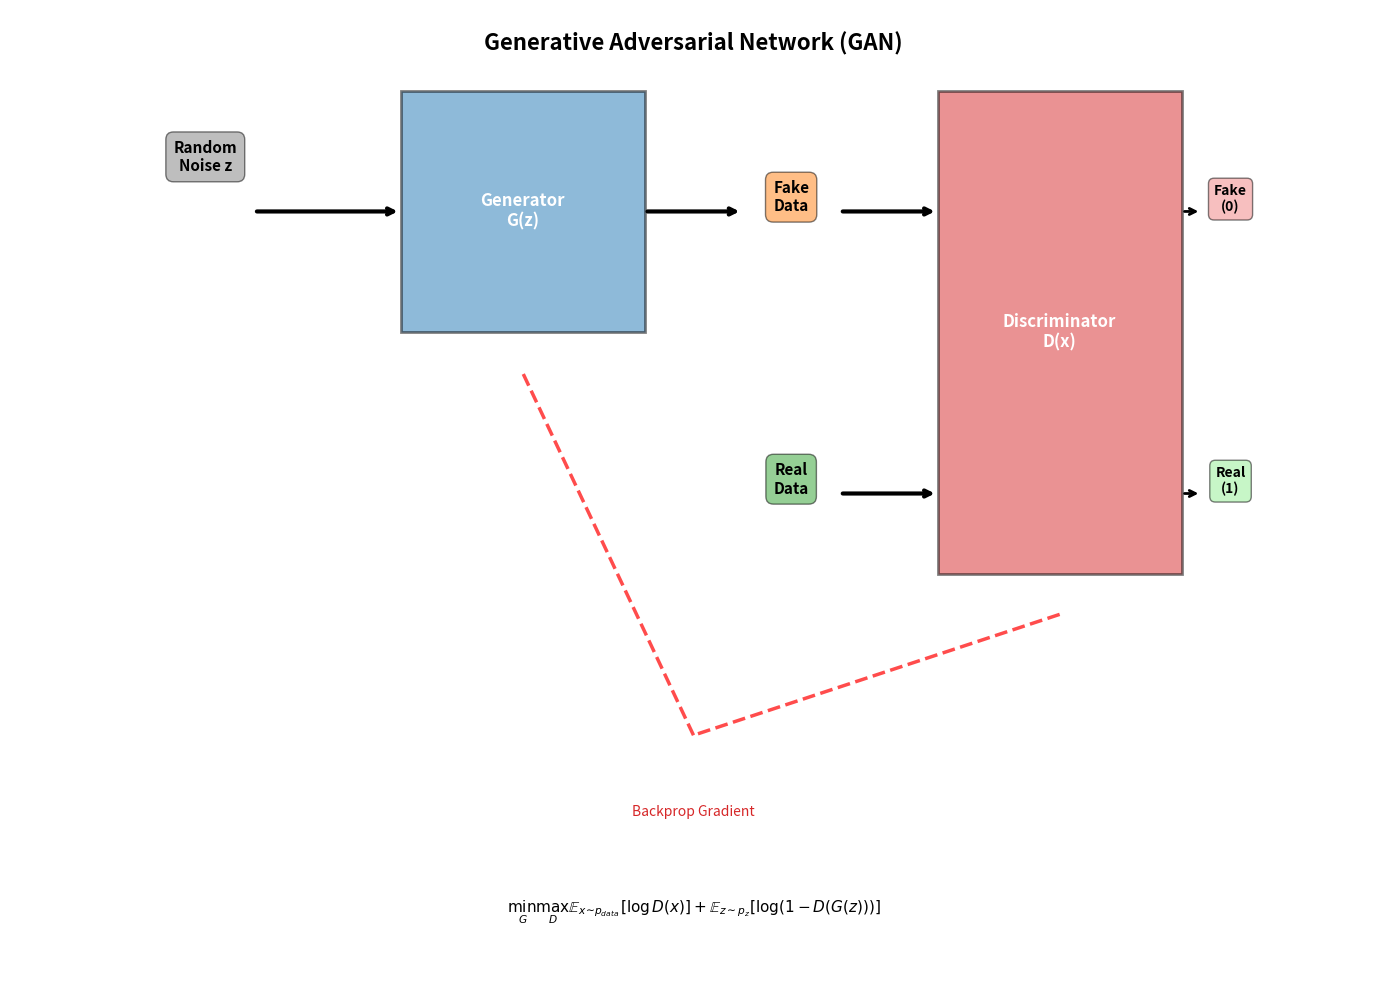

Source code (Python): (Note: this script raises an exception after producing the figure.)
"""
Chart Generation for Week 0 Part 5: Generative AI
WCAG AAA Compliant Color Palette
"""

import matplotlib.pyplot as plt
import matplotlib.patches as mpatches
from matplotlib.patches import FancyBboxPatch, Rectangle, Circle, FancyArrowPatch, Ellipse
import numpy as np

# WCAG AAA Compliant Colors
COLORS = {
    'blue': '#1F77B4',
    'orange': '#FF7F0E',
    'green': '#2CA02C',
    'red': '#D62728',
    'purple': '#9467BD',
    'brown': '#8C564B',
    'pink': '#E377C2',
    'gray': '#7F7F7F',
    'olive': '#BCBD22',
    'cyan': '#17BECF'
}

plt.rcParams['font.size'] = 11
plt.rcParams['font.family'] = 'sans-serif'


def create_gan_architecture():
    """Create GAN generator-discriminator structure"""
    fig, ax = plt.subplots(figsize=(14, 10))
    ax.set_xlim(0, 14)
    ax.set_ylim(0, 12)
    ax.axis('off')

    noise_x, noise_y = 2, 10
    ax.text(noise_x, noise_y, 'Random\nNoise z', ha='center', fontsize=11,
           fontweight='bold',
           bbox=dict(boxstyle='round,pad=0.5', facecolor=COLORS['gray'], alpha=0.5))

    gen_box = Rectangle((4, 8), 2.5, 3,
                        facecolor=COLORS['blue'], edgecolor='black',
                        linewidth=2, alpha=0.5)
    ax.add_patch(gen_box)
    ax.text(5.25, 9.5, 'Generator\nG(z)', ha='center', va='center',
           fontsize=12, fontweight='bold', color='white')

    ax.annotate('', xy=(4, 9.5), xytext=(2.5, 9.5),
               arrowprops=dict(arrowstyle='->', lw=3, color='black'))

    fake_x, fake_y = 8, 9.5
    ax.text(fake_x, fake_y, 'Fake\nData', ha='center', fontsize=11,
           fontweight='bold',
           bbox=dict(boxstyle='round,pad=0.5', facecolor=COLORS['orange'], alpha=0.5))

    ax.annotate('', xy=(7.5, 9.5), xytext=(6.5, 9.5),
               arrowprops=dict(arrowstyle='->', lw=3, color='black'))

    real_x, real_y = 8, 6
    ax.text(real_x, real_y, 'Real\nData', ha='center', fontsize=11,
           fontweight='bold',
           bbox=dict(boxstyle='round,pad=0.5', facecolor=COLORS['green'], alpha=0.5))

    disc_box = Rectangle((9.5, 5), 2.5, 6,
                         facecolor=COLORS['red'], edgecolor='black',
                         linewidth=2, alpha=0.5)
    ax.add_patch(disc_box)
    ax.text(10.75, 8, 'Discriminator\nD(x)', ha='center', va='center',
           fontsize=12, fontweight='bold', color='white')

    ax.annotate('', xy=(9.5, 9.5), xytext=(8.5, 9.5),
               arrowprops=dict(arrowstyle='->', lw=3, color='black'))
    ax.annotate('', xy=(9.5, 6), xytext=(8.5, 6),
               arrowprops=dict(arrowstyle='->', lw=3, color='black'))

    output_x = 12.5
    ax.text(output_x, 9.5, 'Fake\n(0)', ha='center', fontsize=10,
           fontweight='bold',
           bbox=dict(boxstyle='round,pad=0.4', facecolor='lightcoral', alpha=0.5))
    ax.text(output_x, 6, 'Real\n(1)', ha='center', fontsize=10,
           fontweight='bold',
           bbox=dict(boxstyle='round,pad=0.4', facecolor='lightgreen', alpha=0.5))

    ax.annotate('', xy=(12.2, 9.5), xytext=(12, 9.5),
               arrowprops=dict(arrowstyle='->', lw=2, color='black'))
    ax.annotate('', xy=(12.2, 6), xytext=(12, 6),
               arrowprops=dict(arrowstyle='->', lw=2, color='black'))

    gradient_path = [(10.75, 4.5), (7, 3), (5.25, 7.5)]
    for i in range(len(gradient_path) - 1):
        ax.plot([gradient_path[i][0], gradient_path[i+1][0]],
               [gradient_path[i][1], gradient_path[i+1][1]],
               'r--', linewidth=2.5, alpha=0.7)

    ax.text(7, 2, 'Backprop Gradient', ha='center', fontsize=10,
           style='italic', color=COLORS['red'])

    ax.text(7, 11.5, 'Generative Adversarial Network (GAN)', ha='center',
           fontsize=16, fontweight='bold')

    loss_text = r'$\min_G \max_D \mathbb{E}_{x \sim p_{data}}[\log D(x)] + \mathbb{E}_{z \sim p_z}[\log(1 - D(G(z)))]$'
    ax.text(7, 0.8, loss_text, ha='center', fontsize=11, style='italic')

    plt.tight_layout()
    plt.savefig('../charts/gan_architecture.pdf', dpi=300, bbox_inches='tight')
    plt.savefig('../charts/gan_architecture.png', dpi=150, bbox_inches='tight')
    plt.close()
    print("[OK] Created gan_architecture.pdf")


def create_vae_architecture():
    """Create VAE encoder-decoder with latent space"""
    fig, ax = plt.subplots(figsize=(14, 10))
    ax.set_xlim(0, 14)
    ax.set_ylim(0, 12)
    ax.axis('off')

    input_x, input_y = 2, 6
    ax.text(input_x, input_y, 'Input\nx', ha='center', fontsize=12,
           fontweight='bold',
           bbox=dict(boxstyle='round,pad=0.5', facecolor=COLORS['blue'], alpha=0.5))

    encoder_box = Rectangle((3.5, 4), 2, 4,
                           facecolor=COLORS['orange'], edgecolor='black',
                           linewidth=2, alpha=0.5)
    ax.add_patch(encoder_box)
    ax.text(4.5, 6, 'Encoder\nq_φ(z|x)', ha='center', va='center',
           fontsize=11, fontweight='bold', color='white')

    ax.annotate('', xy=(3.5, 6), xytext=(2.5, 6),
               arrowprops=dict(arrowstyle='->', lw=3, color='black'))

    mu_x, mu_y = 7, 7
    sigma_x, sigma_y = 7, 5

    ax.text(mu_x, mu_y, 'μ', ha='center', fontsize=12, fontweight='bold',
           bbox=dict(boxstyle='circle,pad=0.3', facecolor=COLORS['green'], alpha=0.5))
    ax.text(sigma_x, sigma_y, 'σ', ha='center', fontsize=12, fontweight='bold',
           bbox=dict(boxstyle='circle,pad=0.3', facecolor=COLORS['green'], alpha=0.5))

    ax.annotate('', xy=(6.5, 7), xytext=(5.5, 7),
               arrowprops=dict(arrowstyle='->', lw=2, color='black'))
    ax.annotate('', xy=(6.5, 5), xytext=(5.5, 5),
               arrowprops=dict(arrowstyle='->', lw=2, color='black'))

    z_x, z_y = 9, 6
    ellipse = Ellipse((z_x, z_y), 1.5, 2,
                     facecolor=COLORS['purple'], edgecolor='black',
                     linewidth=2, alpha=0.3)
    ax.add_patch(ellipse)
    ax.text(z_x, z_y, 'Latent z\n~ N(μ, σ²)', ha='center', va='center',
           fontsize=11, fontweight='bold')

    ax.annotate('', xy=(8.5, 6), xytext=(7.5, 7),
               arrowprops=dict(arrowstyle='->', lw=2, color='black'))
    ax.annotate('', xy=(8.5, 6), xytext=(7.5, 5),
               arrowprops=dict(arrowstyle='->', lw=2, color='black'))

    ax.text(8, 8, 'Reparameterization', ha='center', fontsize=9,
           style='italic', color=COLORS['gray'])

    decoder_box = Rectangle((10.5, 4), 2, 4,
                           facecolor=COLORS['red'], edgecolor='black',
                           linewidth=2, alpha=0.5)
    ax.add_patch(decoder_box)
    ax.text(11.5, 6, 'Decoder\np_θ(x|z)', ha='center', va='center',
           fontsize=11, fontweight='bold', color='white')

    ax.annotate('', xy=(10.5, 6), xytext=(9.75, 6),
               arrowprops=dict(arrowstyle='->', lw=3, color='black'))

    output_x, output_y = 13, 6
    ax.text(output_x, output_y, 'Output\nx̂', ha='center', fontsize=12,
           fontweight='bold',
           bbox=dict(boxstyle='round,pad=0.5', facecolor=COLORS['blue'], alpha=0.5))

    ax.annotate('', xy=(12.5, 6), xytext=(12.5, 6),
               arrowprops=dict(arrowstyle='->', lw=3, color='black'))

    ax.text(7, 10.5, 'Variational Autoencoder (VAE)', ha='center',
           fontsize=16, fontweight='bold')

    loss_text = r'$\mathcal{L} = \mathbb{E}_{q_\phi(z|x)}[\log p_\theta(x|z)] - D_{KL}(q_\phi(z|x) || p(z))$'
    ax.text(7, 2, loss_text, ha='center', fontsize=11, style='italic')

    ax.text(7, 1, 'ELBO: Reconstruction Loss + KL Divergence', ha='center',
           fontsize=10, style='italic', color=COLORS['gray'])

    plt.tight_layout()
    plt.savefig('../charts/vae_architecture.pdf', dpi=300, bbox_inches='tight')
    plt.savefig('../charts/vae_architecture.png', dpi=150, bbox_inches='tight')
    plt.close()
    print("[OK] Created vae_architecture.pdf")


def create_diffusion_process():
    """Create forward and reverse diffusion process"""
    fig, ax = plt.subplots(figsize=(16, 8))
    ax.set_xlim(0, 16)
    ax.set_ylim(0, 10)
    ax.axis('off')

    forward_stages = [
        ('x₀\nClean', 2, COLORS['blue']),
        ('x₁\nLight\nNoise', 4.5, COLORS['orange']),
        ('x₂\nMedium\nNoise', 7, COLORS['green']),
        ('x₃\nHeavy\nNoise', 9.5, COLORS['red']),
        ('x_T\nPure\nNoise', 12, COLORS['gray'])
    ]

    for label, x, color in forward_stages:
        circle = Circle((x, 7), 0.8, color=color, edgecolor='black',
                       linewidth=2, alpha=0.6)
        ax.add_patch(circle)
        ax.text(x, 7, label, ha='center', va='center',
               fontsize=10, fontweight='bold', color='white')

    for i in range(len(forward_stages) - 1):
        x1 = forward_stages[i][1] + 0.8
        x2 = forward_stages[i + 1][1] - 0.8
        ax.annotate('', xy=(x2, 7), xytext=(x1, 7),
                   arrowprops=dict(arrowstyle='->', lw=3, color='black'))

    ax.text(7, 9, 'Forward Diffusion (Add Noise)', ha='center',
           fontsize=13, fontweight='bold', color='black',
           bbox=dict(boxstyle='round,pad=0.5', facecolor='lightcoral', alpha=0.3))

    for i in range(len(forward_stages) - 1, 0, -1):
        x1 = forward_stages[i][1] - 0.8
        x2 = forward_stages[i - 1][1] + 0.8
        ax.annotate('', xy=(x2, 3), xytext=(x1, 3),
                   arrowprops=dict(arrowstyle='->', lw=3, color=COLORS['purple'],
                                 linestyle='--'))

    reverse_stages = [
        ('Pure\nNoise', 12, COLORS['gray']),
        ('Denoise\n1', 9.5, COLORS['red']),
        ('Denoise\n2', 7, COLORS['green']),
        ('Denoise\n3', 4.5, COLORS['orange']),
        ('Generated\nImage', 2, COLORS['blue'])
    ]

    for label, x, color in reverse_stages:
        circle = Circle((x, 3), 0.8, color=color, edgecolor='black',
                       linewidth=2, alpha=0.6)
        ax.add_patch(circle)
        ax.text(x, 3, label, ha='center', va='center',
               fontsize=10, fontweight='bold', color='white')

    ax.text(7, 1, 'Reverse Diffusion (Learned Denoising)', ha='center',
           fontsize=13, fontweight='bold', color=COLORS['purple'],
           bbox=dict(boxstyle='round,pad=0.5', facecolor='lavender', alpha=0.5))

    ax.text(8, 9.5, 'Diffusion Models', ha='center',
           fontsize=18, fontweight='bold')

    formula_text = r'$q(x_t | x_{t-1}) = \mathcal{N}(x_t; \sqrt{1-\beta_t} x_{t-1}, \beta_t I)$'
    ax.text(8, 0.3, formula_text, ha='center', fontsize=11, style='italic')

    plt.tight_layout()
    plt.savefig('../charts/diffusion_process.pdf', dpi=300, bbox_inches='tight')
    plt.savefig('../charts/diffusion_process.png', dpi=150, bbox_inches='tight')
    plt.close()
    print("[OK] Created diffusion_process.pdf")


def create_transformer_architecture():
    """Create transformer with attention mechanism"""
    fig, ax = plt.subplots(figsize=(14, 11))
    ax.set_xlim(0, 14)
    ax.set_ylim(0, 12)
    ax.axis('off')

    input_y = 1.5
    for i, token in enumerate(['The', 'cat', 'sat']):
        x = 3 + i * 3
        ax.text(x, input_y, token, ha='center', fontsize=11, fontweight='bold',
               bbox=dict(boxstyle='round,pad=0.4', facecolor=COLORS['blue'], alpha=0.5))

    embed_y = 3.5
    for i in range(3):
        x = 3 + i * 3
        rect = Rectangle((x - 0.6, embed_y - 0.3), 1.2, 0.6,
                        facecolor=COLORS['orange'], edgecolor='black',
                        linewidth=1.5, alpha=0.5)
        ax.add_patch(rect)
        ax.text(x, embed_y, f'e_{i+1}', ha='center', va='center',
               fontsize=10, fontweight='bold', color='white')

        ax.annotate('', xy=(x, embed_y - 0.35), xytext=(x, input_y + 0.35),
                   arrowprops=dict(arrowstyle='->', lw=2, color='black'))

    ax.text(1, embed_y, 'Embedding', ha='right', fontsize=10,
           style='italic', color=COLORS['gray'])

    attn_box = Rectangle((2, 5), 10, 3,
                         facecolor=COLORS['green'], edgecolor='black',
                         linewidth=2, alpha=0.3)
    ax.add_patch(attn_box)

    qkv_y = 6.5
    for i, label in enumerate(['Q', 'K', 'V']):
        x = 4 + i * 3
        circle = Circle((x, qkv_y), 0.5, color=COLORS['red'],
                       edgecolor='black', linewidth=1.5, alpha=0.6)
        ax.add_patch(circle)
        ax.text(x, qkv_y, label, ha='center', va='center',
               fontsize=12, fontweight='bold', color='white')

    ax.text(7, 7.8, 'Multi-Head Attention', ha='center', fontsize=12,
           fontweight='bold')

    formula = r'$\text{Attention}(Q, K, V) = \text{softmax}(\frac{QK^T}{\sqrt{d_k}})V$'
    ax.text(7, 5.3, formula, ha='center', fontsize=10, style='italic')

    output_y = 9
    for i in range(3):
        x = 3 + i * 3
        rect = Rectangle((x - 0.6, output_y - 0.3), 1.2, 0.6,
                        facecolor=COLORS['purple'], edgecolor='black',
                        linewidth=1.5, alpha=0.5)
        ax.add_patch(rect)
        ax.text(x, output_y, f'h_{i+1}', ha='center', va='center',
               fontsize=10, fontweight='bold', color='white')

        ax.annotate('', xy=(x, output_y - 0.35), xytext=(x, 8),
                   arrowprops=dict(arrowstyle='->', lw=2, color='black'))

    for i in range(3):
        x = 3 + i * 3
        ax.annotate('', xy=(x, 4.95), xytext=(x, embed_y + 0.35),
                   arrowprops=dict(arrowstyle='->', lw=2, color='black'))

    ffn_box = Rectangle((2, 10), 10, 1,
                        facecolor=COLORS['brown'], edgecolor='black',
                        linewidth=2, alpha=0.3)
    ax.add_patch(ffn_box)
    ax.text(7, 10.5, 'Feed-Forward Network', ha='center', va='center',
           fontsize=11, fontweight='bold', color='white')

    for i in range(3):
        x = 3 + i * 3
        ax.annotate('', xy=(x, 9.95), xytext=(x, output_y + 0.35),
                   arrowprops=dict(arrowstyle='->', lw=2, color='black'))

    ax.text(7, 11.7, 'Transformer Architecture', ha='center',
           fontsize=16, fontweight='bold')

    plt.tight_layout()
    plt.savefig('../charts/transformer_architecture.pdf', dpi=300, bbox_inches='tight')
    plt.savefig('../charts/transformer_architecture.png', dpi=150, bbox_inches='tight')
    plt.close()
    print("[OK] Created transformer_architecture.pdf")


def create_llm_evolution():
    """Create evolution of large language models"""
    fig, ax = plt.subplots(figsize=(14, 9))

    models = ['BERT\n(2018)', 'GPT-2\n(2019)', 'T5\n(2020)', 'GPT-3\n(2020)',
             'PaLM\n(2022)', 'GPT-4\n(2023)', 'Gemini\n(2023)']

    parameters = [0.34, 1.5, 11, 175, 540, 1760, 1560]
    capabilities = [6, 7, 7.5, 8.5, 9, 9.7, 9.5]

    x = np.arange(len(models))
    width = 0.35

    fig, (ax1, ax2) = plt.subplots(2, 1, figsize=(14, 10))

    colors_list = [COLORS['blue'], COLORS['orange'], COLORS['green'],
                   COLORS['red'], COLORS['purple'], COLORS['brown'], COLORS['pink']]

    bars1 = ax1.bar(x, parameters, width=0.6, color=colors_list,
                   alpha=0.7, edgecolor='black', linewidth=1.5)
    ax1.set_ylabel('Parameters (Billions)', fontsize=13, fontweight='bold')
    ax1.set_title('Model Size Evolution', fontsize=14, fontweight='bold')
    ax1.set_xticks(x)
    ax1.set_xticklabels(models, fontsize=11)
    ax1.grid(axis='y', alpha=0.3)
    ax1.set_yscale('log')

    for i, (bar, param) in enumerate(zip(bars1, parameters)):
        height = bar.get_height()
        ax1.text(bar.get_x() + bar.get_width()/2., height,
                f'{param}B', ha='center', va='bottom', fontsize=10)

    bars2 = ax2.bar(x, capabilities, width=0.6, color=colors_list,
                   alpha=0.7, edgecolor='black', linewidth=1.5)
    ax2.set_ylabel('Capability Score', fontsize=13, fontweight='bold')
    ax2.set_xlabel('Model', fontsize=13, fontweight='bold')
    ax2.set_title('Performance Evolution', fontsize=14, fontweight='bold')
    ax2.set_xticks(x)
    ax2.set_xticklabels(models, fontsize=11)
    ax2.set_ylim(0, 10)
    ax2.grid(axis='y', alpha=0.3)

    for bar in bars2:
        height = bar.get_height()
        ax2.text(bar.get_x() + bar.get_width()/2., height,
                f'{height:.1f}', ha='center', va='bottom', fontsize=10)

    plt.suptitle('Large Language Model Evolution', fontsize=16, fontweight='bold', y=1.00)
    plt.tight_layout()
    plt.savefig('../charts/llm_evolution.pdf', dpi=300, bbox_inches='tight')
    plt.savefig('../charts/llm_evolution.png', dpi=150, bbox_inches='tight')
    plt.close()
    print("[OK] Created llm_evolution.pdf")


if __name__ == '__main__':
    print("Generating Generative AI Charts...")
    create_gan_architecture()
    create_vae_architecture()
    create_diffusion_process()
    create_transformer_architecture()
    create_llm_evolution()
    print("[OK] All generative AI charts created successfully!")